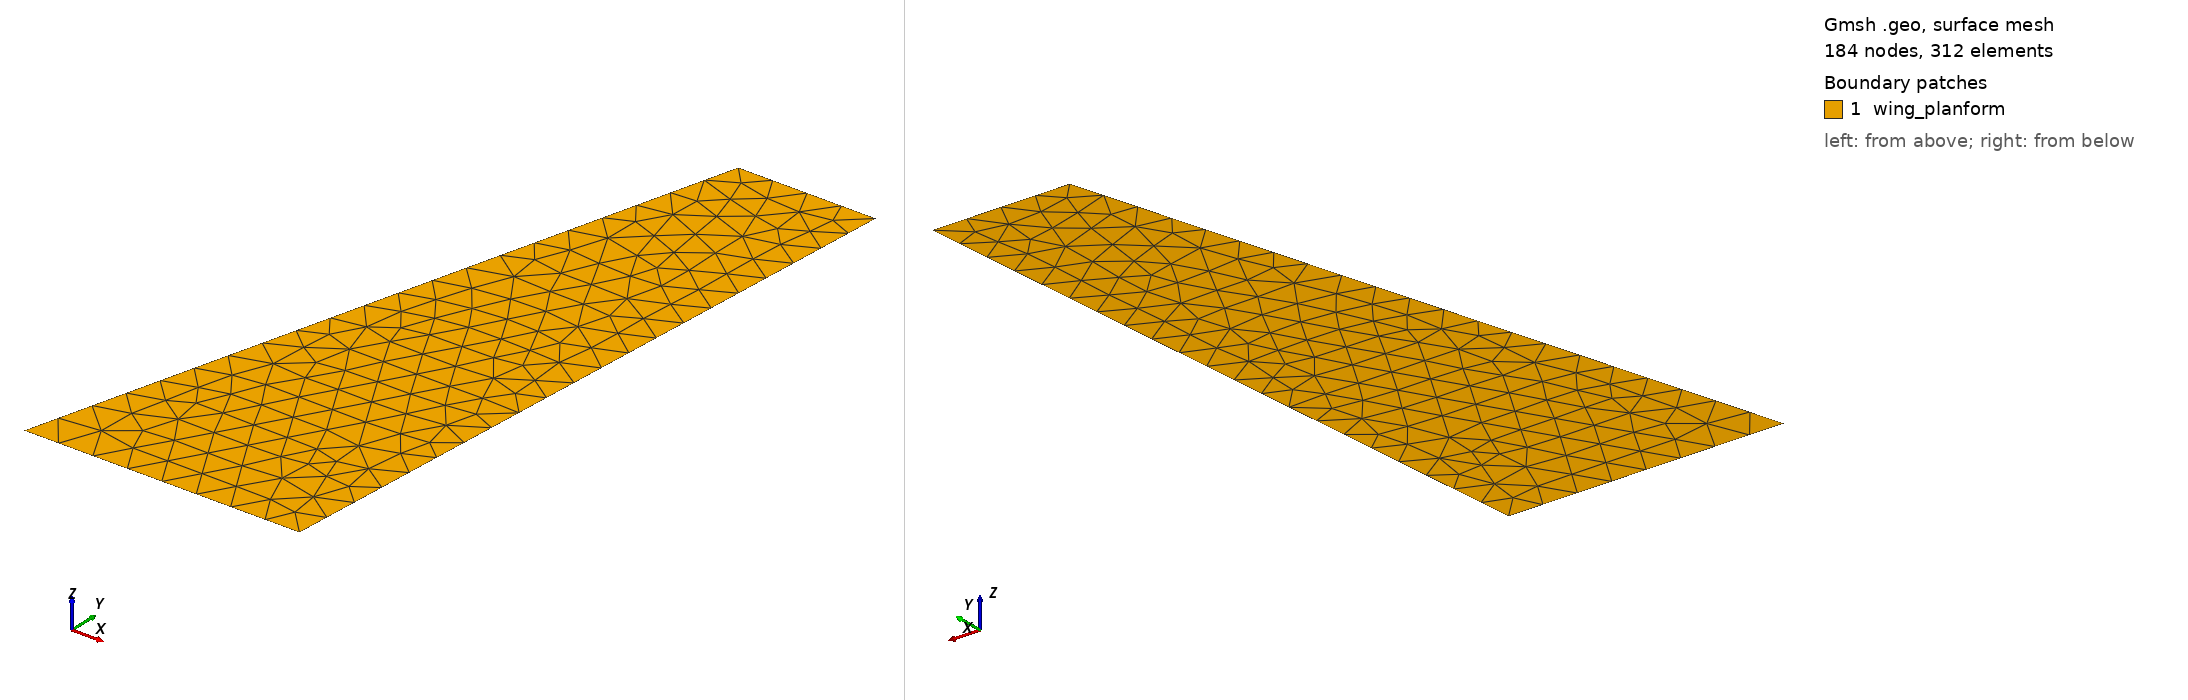

Gmsh geometry script, surface-meshed: 184 nodes, 312 surface elements. Boundary patches (legend numbers): 1 wing_planform. Left view from above one corner, right view from below the opposite corner. Legend entries are the model's physical surfaces. The drawing asked Gmsh for element sizes between 1% and 20% of the model's largest extent; the script's own settings can give other sizes.

=== gmsh_wing_mesh.geo (drawn) ===
SetFactory("OpenCASCADE");

span = 5.0;
rootChord = 2.0;
tipChord = 1.0;
sweepDeg = 15.0;
tipOffset = span * Tan(sweepDeg * Pi / 180.0);
meshSize = 0.25;

Point(1) = {0.0, 0.0, 0.0, meshSize};
Point(2) = {rootChord, 0.0, 0.0, meshSize};
Point(3) = {tipOffset + tipChord, span, 0.0, meshSize};
Point(4) = {tipOffset, span, 0.0, meshSize};

Line(1) = {1, 2};
Line(2) = {2, 3};
Line(3) = {3, 4};
Line(4) = {4, 1};
Curve Loop(1) = {1, 2, 3, 4};
Plane Surface(1) = {1};

Physical Surface("wing_planform") = {1};
Physical Curve("root") = {1};
Physical Curve("trailing") = {2};
Physical Curve("tip") = {3};
Physical Curve("leading") = {4};

Mesh.Algorithm = 6;
Mesh.MshFileVersion = 4.1;
